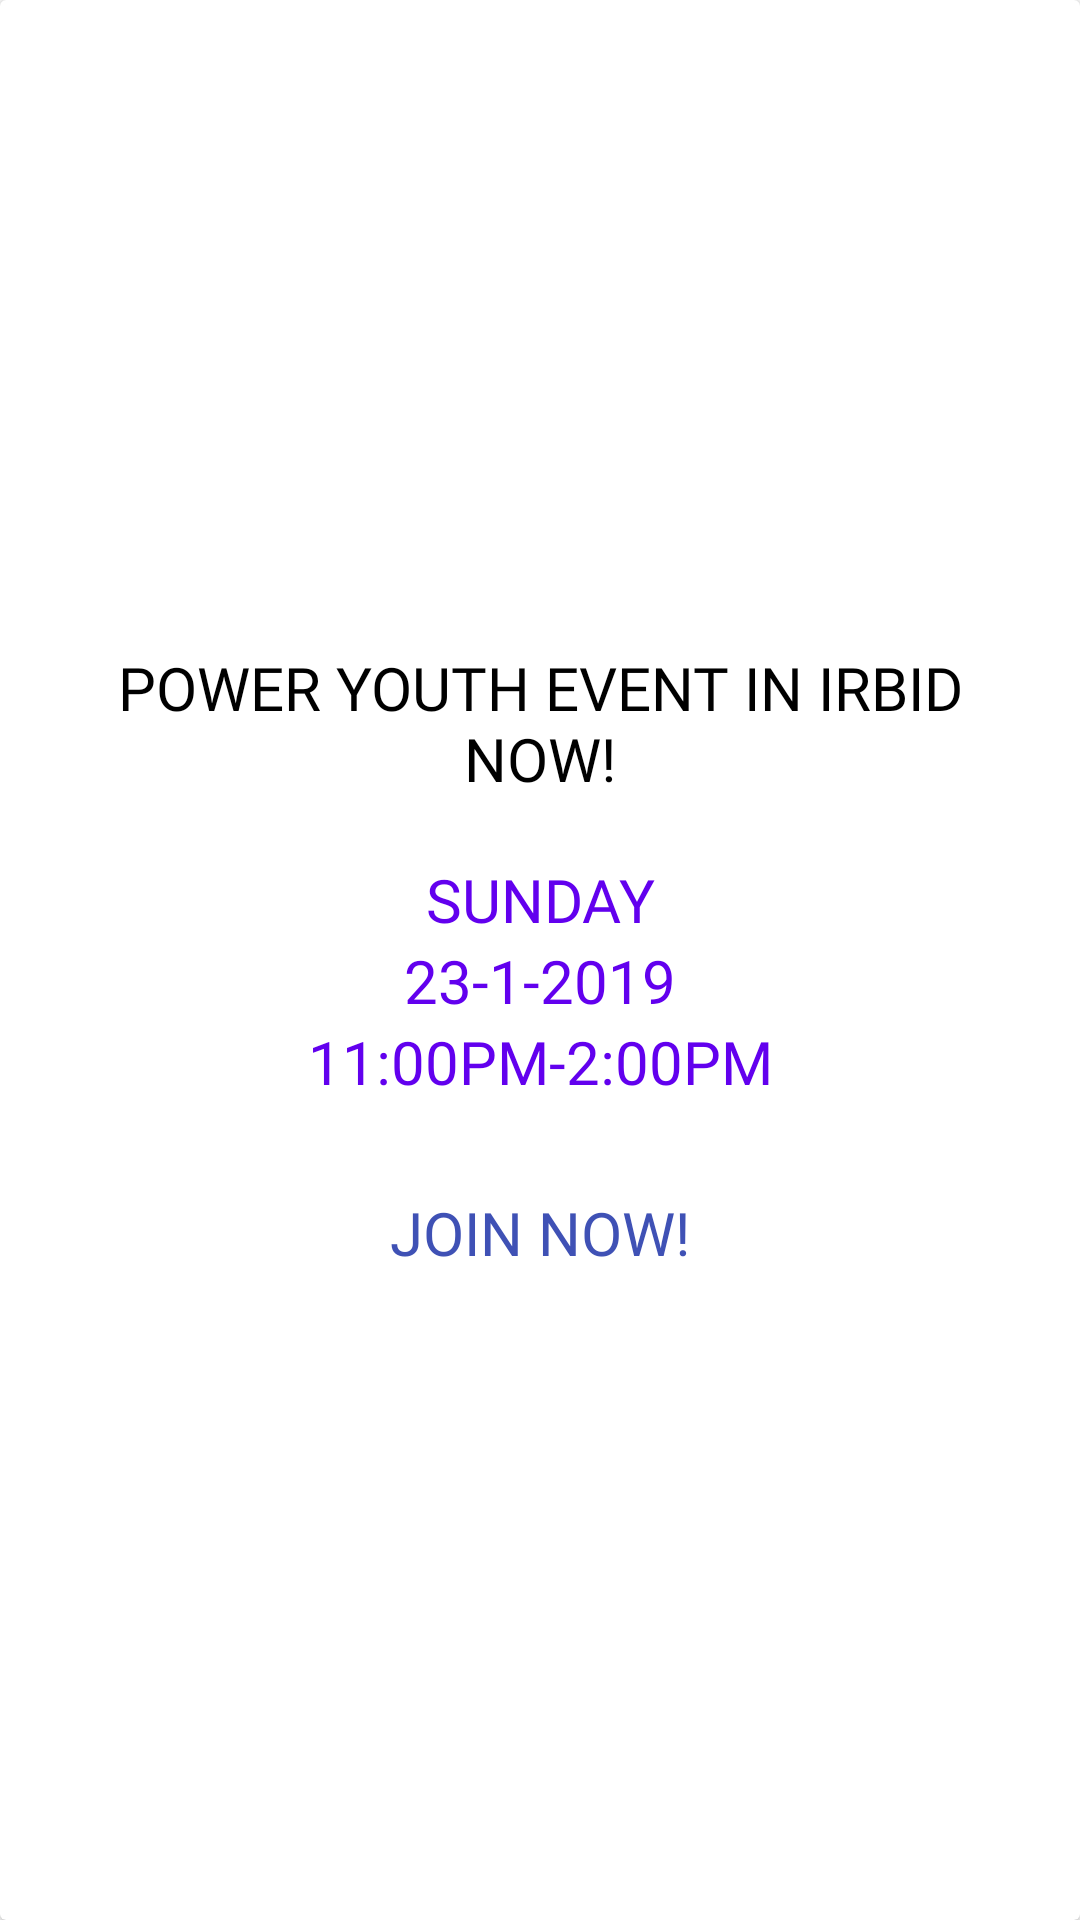

Android layout source for this screen:
<!-- AndroidManifest.xml: application theme Theme.CleverMindPOB -->
<!-- res/layout/event_item.xml -->
<?xml version="1.0" encoding="utf-8"?>
<androidx.cardview.widget.CardView
    xmlns:android="http://schemas.android.com/apk/res/android"
    android:layout_width="match_parent"
    android:layout_height="match_parent">

    <LinearLayout
        android:padding="20dp"
        android:gravity="center"
        android:orientation="vertical"
        android:layout_width="match_parent"
        android:layout_height="match_parent">

        <TextView
            android:id="@+id/title"
            android:textSize="20sp"
            android:textColor="@color/black"
            android:fontFamily="@font/brosh_k"
            android:text="POWER YOUTH EVENT IN IRBID NOW!"
            android:gravity="center"
            android:layout_width="match_parent"
            android:layout_height="wrap_content"/>
        <TextView
            android:id="@+id/day"
            android:layout_marginTop="20dp"
            android:textSize="20sp"
            android:textColor="@color/purple_500"
            android:fontFamily="@font/brosh_k"
            android:text="SUNDAY"
            android:gravity="center"
            android:layout_width="match_parent"
            android:layout_height="wrap_content"/>
        <TextView
            android:id="@+id/date"
            android:textSize="20sp"
            android:textColor="@color/purple_500"
            android:fontFamily="@font/brosh_k"
            android:text="23-1-2019"
            android:gravity="center"
            android:layout_width="match_parent"
            android:layout_height="wrap_content"/>
        <TextView
            android:id="@+id/time"
            android:textSize="20sp"
            android:textColor="@color/purple_500"
            android:fontFamily="@font/brosh_k"
            android:text="11:00PM-2:00PM"
            android:gravity="center"
            android:layout_width="match_parent"
            android:layout_height="wrap_content"/>
        <TextView
            android:id="@+id/join_now"
            android:layout_marginTop="30dp"
            android:textSize="20sp"
            android:textColor="#3F51B5"
            android:fontFamily="@font/brosh_k"
            android:text="@string/join_now"
            android:gravity="center"
            android:layout_width="match_parent"
            android:layout_height="wrap_content"/>

    </LinearLayout>

</androidx.cardview.widget.CardView>
<!-- resources referenced by this layout -->
<resources>
  <color name="black">#FF000000</color>
  <color name="purple_500">#FF6200EE</color>
  <string name="join_now">JOIN NOW!</string>
  <style name="Theme.CleverMindPOB" parent="Theme.MaterialComponents.DayNight.NoActionBar">
          
          <item name="colorPrimary">@color/purple_500</item>
          <item name="colorPrimaryVariant">#003700B3</item>
          <item name="colorOnPrimary">@color/white</item>
          
          <item name="colorSecondary">@color/teal_200</item>
          <item name="colorSecondaryVariant">@color/teal_700</item>
          <item name="colorOnSecondary">@color/black</item>
          
          <item name="android:statusBarColor" tools:targetApi="l">?attr/colorPrimaryVariant</item>
          
          <item name="android:windowBackground">@drawable/background</item>
          <item name="android:fitsSystemWindows">true</item>
      </style>
  <color name="white">#FFFFFFFF</color>
  <color name="teal_200">#FF03DAC5</color>
  <color name="teal_700">#FF018786</color>
</resources>
